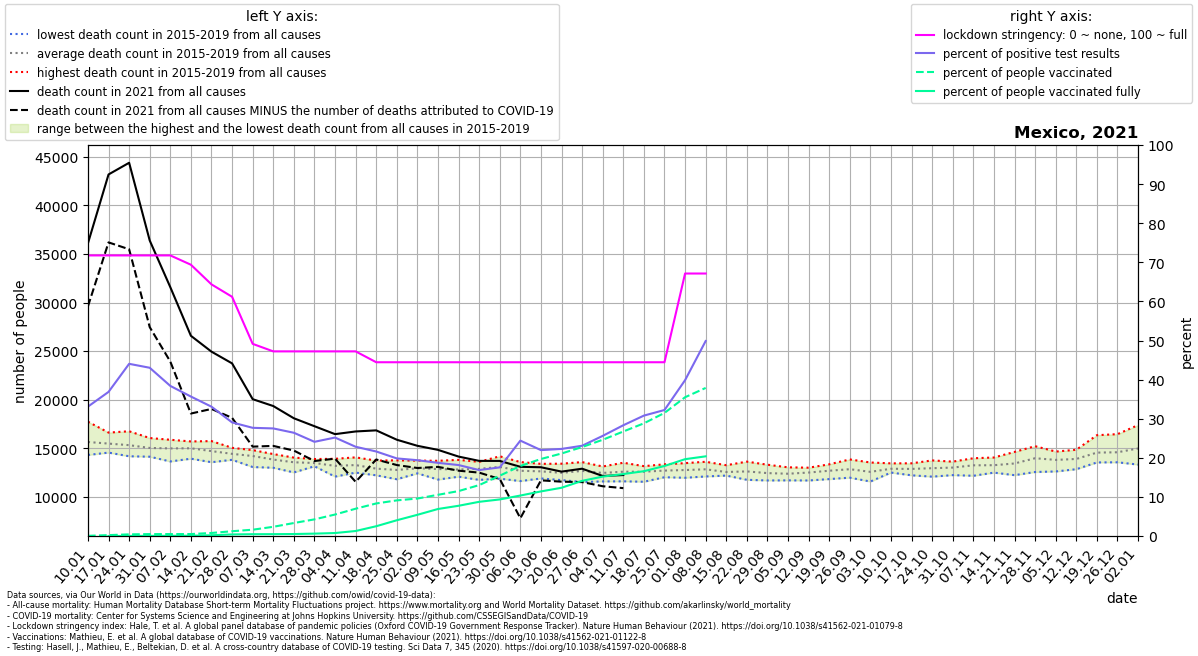

Data behind this chart, as committed beside it:
location, date, time, time_unit, deaths_2010_all_ages, deaths_2011_all_ages, deaths_2012_all_ages, deaths_2013_all_ages, deaths_2014_all_ages, deaths_2015_all_ages, deaths_2016_all_ages, deaths_2017_all_ages, deaths_2018_all_ages, deaths_2019_all_ages, deaths_2020_all_ages, deaths_2021_all_ages, new_deaths, new_cases_smoothed, new_tests_smoothed, stringency_index, people_vaccinated, people_fully_vaccinated, population, positive_test_percent
Mexico, 2021-01-10, 1, weekly, , , , , , 15101, 14299, 14312, 16721, 17723, 13930, 36103, 6493, 10217, 30878, 71.76, 61049, , 128932753, 33.09
Mexico, 2021-01-17, 2, weekly, , , , , , 15449, 14540, 14583, 16170, 16602, 16671, 43190, 6998, 13841, 37557, 71.76, 292520, 2538, 128932753, 36.85
Mexico, 2021-01-24, 3, weekly, , , , , , 14820, 14557, 14163, 16738, 16252, 16149, 44393, 8910, 16870, 38312, 71.76, 541986, 16188, 128932753, 44.03
Mexico, 2021-01-31, 4, weekly, , , , , , 14172, 14902, 14118, 16041, 15864, 15575, 36386, 8922, 16131, 37491, 71.76, 626037, 33558, 128932753, 43.03
Mexico, 2021-02-07, 5, weekly, , , , , , 13628, 15160, 14444, 15770, 15862, 15208, 31579, 7664, 10837, 28231, 71.76, 634453, 59613, 128932753, 38.39
Mexico, 2021-02-14, 6, weekly, , , , , , 13914, 15691, 14330, 15306, 15689, 15673, 26571, 8007, 9842, 27598, 69.38, 639625, 83864, 128932753, 35.66
Mexico, 2021-02-21, 7, weekly, , , , , , 13550, 15725, 14165, 14588, 15445, 14840, 24937, 5900, 7697, 23275, 64.35, 1001690, 241305, 128932753, 33.07
Mexico, 2021-02-28, 8, weekly, , , , , , 13799, 15034, 14278, 14199, 14755, 14527, 23730, 5608, 6679, 22995, 61.18, 1574038, 516490, 128932753, 29.05
Mexico, 2021-03-07, 9, weekly, , , , , , 13054, 14797, 14456, 14001, 14639, 13968, 20044, 4889, 6196, 22395, 49.14, 2073392, 589604, 128932753, 27.67
Mexico, 2021-03-14, 10, weekly, , , , , , 12979, 14351, 13844, 13552, 14391, 14067, 19337, 4106, 5592, 20325, 47.22, 3033499, 607336, 128932753, 27.51
Mexico, 2021-03-21, 11, weekly, , , , , , 12498, 14025, 13948, 13497, 13749, 13887, 18077, 3326, 4489, 17002, 47.22, 4280070, 650385, 128932753, 26.4
Mexico, 2021-03-28, 12, weekly, , , , , , 13133, 13418, 13878, 13254, 13660, 13208, 17258, 3587, 4553, 18900, 47.22, 5483358, 782735, 128932753, 24.09
Mexico, 2021-04-04, 13, weekly, , , , , , 12066, 13411, 13307, 13191, 13903, 13734, 16442, 2524, 4002, 15896, 47.22, 7079925, 978166, 128932753, 25.18
Mexico, 2021-04-11, 14, weekly, , , , , , 12477, 12710, 13470, 13577, 14049, 13565, 16718, 5191, 3610, 15817, 47.22, 8998311, 1645121, 128932753, 22.82
Mexico, 2021-04-18, 15, weekly, , , , , , 12202, 12422, 13210, 12888, 13718, 14032, 16831, 3001, 4014, 18574, 44.44, 10731263, 3221472, 128932753, 21.61
Mexico, 2021-04-25, 16, weekly, , , , , , 11796, 11939, 13212, 13080, 13743, 14999, 15867, 2608, 3418, 17222, 44.44, 11746039, 5191958, 128932753, 19.84
Mexico, 2021-05-02, 17, weekly, , , , , , 12403, 12481, 13363, 12657, 13718, 17026, 15240, 2286, 3061, 15787, 44.44, 12351377, 6989965, 128932753, 19.39
Mexico, 2021-05-09, 18, weekly, , , , , , 11763, 12723, 13016, 13040, 13698, 18848, 14822, 1752, 2613, 13965, 44.44, 13587804, 8906646, 128932753, 18.71
Mexico, 2021-05-16, 19, weekly, , , , , , 12059, 12478, 12868, 12784, 13792, 20647, 14130, 1452, 2288, 12612, 44.44, 14809039, 9968318, 128932753, 18.14
Mexico, 2021-05-23, 20, weekly, , , , , , 11732, 12483, 13361, 13172, 13590, 22362, 13687, 1210, 2214, 13130, 44.44, 16785064, 11272881, 128932753, 16.86
Mexico, 2021-05-30, 21, weekly, , , , , , 11856, 13019, 13165, 13125, 14160, 23303, 13683, 1860, 2206, 12569, 44.44, 19888706, 12054536, 128932753, 17.55
Mexico, 2021-06-06, 22, weekly, , , , , , 11608, 12222, 12510, 13567, 13438, 23219, 13078, 5297, 2887, 11836, 44.44, 23085941, 13342175, 128932753, 24.39
Mexico, 2021-06-13, 23, weekly, , , , , , 11876, 12011, 12753, 13025, 13382, 24185, 13031, 1346, 2761, 12569, 44.44, 25394353, 14702478, 128932753, 21.97
Mexico, 2021-06-20, 24, weekly, , , , , , 11709, 11994, 12724, 12451, 13398, 24678, 12582, 1037, 3088, 13866, 44.44, 27203111, 15904990, 128932753, 22.27
Mexico, 2021-06-27, 25, weekly, , , , , , 11510, 12117, 13154, 12932, 13562, 24935, 12882, 1377, 3734, 16177, 44.44, 29335033, 18188448, 128932753, 23.08
Mexico, 2021-07-04, 26, weekly, , , , , , 11571, 12203, 12736, 12610, 13111, 24563, 12133, 1058, 4576, 17868, 44.44, 31732770, 19582653, 128932753, 25.61
Mexico, 2021-07-11, 27, weekly, , , , , , 11583, 12439, 12502, 12845, 13496, 25411, 12228, 1347, 6088, 21495, 44.44, 34458412, 20429432, 128932753, 28.32
Mexico, 2021-07-18, 28, weekly, , , , , , 11538, 12241, 12822, 13114, 13146, 26442, , 1362, 8742, 28393, 44.44, 37152333, 21368187, 128932753, 30.79
Mexico, 2021-07-25, 29, weekly, , , , , , 12003, 12316, 12512, 13334, 13276, 26342, , 2093, 11134, 34551, 44.44, 40579712, 23089819, 128932753, 32.22
Mexico, 2021-08-01, 30, weekly, , , , , , 11947, 12141, 12923, 13455, 13256, 25702, , 2610, 14566, 36547, 67.13, 45759580, 25332842, 128932753, 39.86
Mexico, 2021-08-08, 31, weekly, , , , , , 12083, 12456, 12967, 12997, 13596, 24822, , 2131, 15657, 31400, 67.13, 48827636, 26268140, 128932753, 49.87
Mexico, 2021-08-15, 32, weekly, , , , , , 12237, 12173, 12464, 12602, 13242, 23804, , , , , , , , , 
Mexico, 2021-08-22, 33, weekly, , , , , , 11739, 12261, 12638, 12767, 13610, 22686, , , , , , , , , 
Mexico, 2021-08-29, 34, weekly, , , , , , 11670, 12245, 12432, 12503, 13293, 21712, , , , , , , , , 
Mexico, 2021-09-05, 35, weekly, , , , , , 11680, 12137, 12172, 12811, 13023, 20902, , , , , , , , , 
Mexico, 2021-09-12, 36, weekly, , , , , , 11668, 12285, 12933, 12556, 12986, 20213, , , , , , , , , 
Mexico, 2021-09-19, 37, weekly, , , , , , 11814, 12491, 13333, 12780, 12943, 19468, , , , , , , , , 
Mexico, 2021-09-26, 38, weekly, , , , , , 11957, 12203, 13164, 12994, 13838, 18809, , , , , , , , , 
Mexico, 2021-10-03, 39, weekly, , , , , , 11560, 12300, 12604, 12807, 13521, 18915, , , , , , , , , 
Mexico, 2021-10-10, 40, weekly, , , , , , 12484, 12500, 13026, 12931, 13433, 18453, , , , , , , , , 
Mexico, 2021-10-17, 41, weekly, , , , , , 12397, 12201, 13031, 13232, 13438, 18791, , , , , , , , , 
Mexico, 2021-10-24, 42, weekly, , , , , , 12063, 12365, 13390, 13115, 13736, 18723, , , , , , , , , 
Mexico, 2021-10-31, 43, weekly, , , , , , 12221, 12506, 13216, 13435, 13611, 19479, , , , , , , , , 
Mexico, 2021-11-07, 44, weekly, , , , , , 12153, 12735, 13538, 13772, 13959, 20140, , , , , , , , , 
Mexico, 2021-11-14, 45, weekly, , , , , , 12543, 12478, 13258, 13897, 14035, 21196, , , , , , , , , 
Mexico, 2021-11-21, 46, weekly, , , , , , 12217, 12837, 13197, 14612, 14238, 21455, , , , , , , , , 
Mexico, 2021-11-28, 47, weekly, , , , , , 12542, 13616, 13584, 15202, 14855, 22163, , , , , , , , , 
Mexico, 2021-12-05, 48, weekly, , , , , , 12597, 13678, 14233, 14647, 13793, 22434, , , , , , , , , 
Mexico, 2021-12-12, 49, weekly, , , , , , 12830, 13396, 14470, 14833, 13894, 23391, , , , , , , , , 
Mexico, 2021-12-19, 50, weekly, , , , , , 13526, 13697, 16334, 15216, 13926, 25261, , , , , , , , , 
Mexico, 2021-12-26, 51, weekly, , , , , , 13542, 13784, 15557, 16440, 13545, 26451, , , , , , , , , 
Mexico, 2022-01-02, 52, weekly, , , , , , 14351, 14313, 15492, 17373, 13307, 29497, , , , , , , , , 
